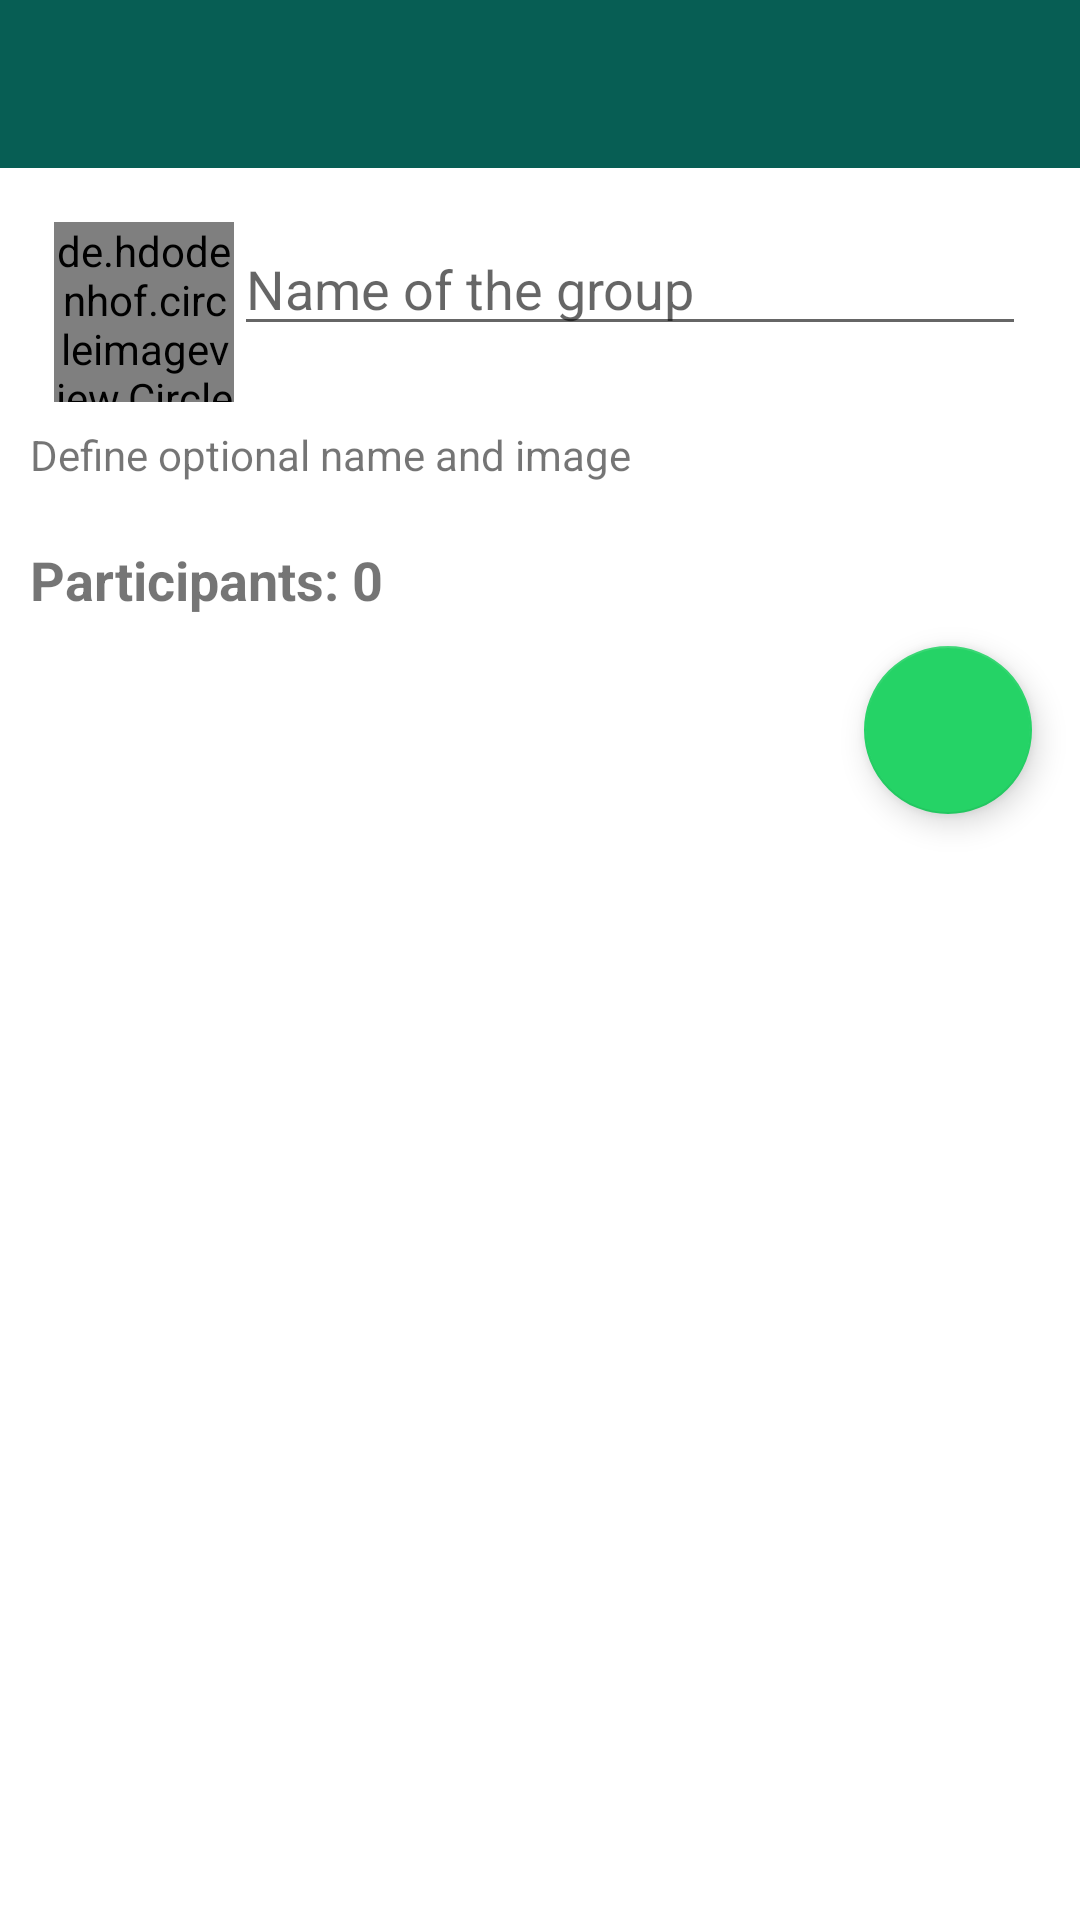

Here is an Android app screen rendered from its layout file. Give the layout XML and the strings, colors and styles it references.
<!-- AndroidManifest.xml: application theme Theme.WhatsAppClone -->
<!-- res/layout/activity_register_group.xml -->
<?xml version="1.0" encoding="utf-8"?>
<androidx.constraintlayout.widget.ConstraintLayout
        xmlns:android="http://schemas.android.com/apk/res/android"
        xmlns:app="http://schemas.android.com/apk/res-auto"
        xmlns:tools="http://schemas.android.com/tools"
        android:layout_width="match_parent"
        android:layout_height="match_parent"
        tools:context=".activity.RegisterGroupActivity">

    <androidx.appcompat.widget.Toolbar
            android:id="@+id/register_group_activity_toolbar"
            android:layout_width="0dp"
            android:layout_height="wrap_content"
            android:background="?attr/colorPrimary"
            app:popupTheme="@style/Theme.WhatsAppClone.PopupOverlay"
            app:layout_constraintEnd_toEndOf="parent" app:layout_constraintStart_toStartOf="parent"
            app:layout_constraintTop_toTopOf="parent"/>

    <include android:layout_width="0dp" android:layout_height="wrap_content"
             layout="@layout/content_register_group" app:layout_constraintEnd_toEndOf="parent"
             app:layout_constraintTop_toBottomOf="@+id/register_group_activity_toolbar"
             app:layout_constraintStart_toStartOf="parent"
             android:id="@+id/include2"/>
    <com.google.android.material.floatingactionbutton.FloatingActionButton
            android:id="@+id/register_group_activity_fab"
            android:layout_width="wrap_content"
            android:layout_height="wrap_content"
            android:layout_gravity="bottom|end"
            app:srcCompat="@drawable/ic_baseline_check_24"
            app:layout_constraintEnd_toEndOf="parent"
            android:layout_marginEnd="16dp"
            app:layout_constraintTop_toBottomOf="@+id/include2" app:fabSize="normal"/>

</androidx.constraintlayout.widget.ConstraintLayout>
<!-- res/layout/content_register_group.xml (included above) -->
<?xml version="1.0" encoding="utf-8"?>
<LinearLayout xmlns:android="http://schemas.android.com/apk/res/android"
              android:orientation="vertical"
              android:layout_width="match_parent"
              android:layout_height="match_parent">

    <LinearLayout
            android:orientation="vertical"
            android:layout_width="match_parent"
            android:layout_height="wrap_content" android:padding="10dp" android:background="@android:color/white">


        <LinearLayout
                android:orientation="horizontal"
                android:layout_width="match_parent"
                android:layout_height="wrap_content" android:padding="8dp">
            <de.hdodenhof.circleimageview.CircleImageView android:layout_width="60dp"
                                                          android:layout_height="60dp"
                                                          android:src="@drawable/standard_photo_24"
                                                          android:id="@+id/content_register_group_civGroupImage"/>
            <EditText
                    android:layout_width="wrap_content"
                    android:layout_height="wrap_content"
                    android:inputType="textPersonName"
                    android:ems="10"
                    android:id="@+id/content_register_group_etGroupName" android:layout_weight="1"
                    android:hint="Name of the group"/>
        </LinearLayout>
        <TextView
                android:text="Define optional name and image"
                android:layout_width="match_parent"
                android:layout_height="wrap_content" android:id="@+id/textView3"/>
    </LinearLayout>
    <LinearLayout
            android:orientation="vertical"
            android:layout_width="match_parent"
            android:layout_height="match_parent" android:padding="10dp">
        <TextView
                android:text="Participants: 0"
                android:layout_height="wrap_content" android:id="@+id/content_register_group_tvTotalParticipants"
                android:textStyle="bold" android:textSize="18sp" android:layout_width="match_parent"/>
        <androidx.recyclerview.widget.RecyclerView
                android:layout_width="match_parent"
                android:layout_height="match_parent" android:id="@+id/content_register_group_rvGroupsMembers"/>
    </LinearLayout>
</LinearLayout>
<!-- resources referenced by this layout -->
<resources>
  <style name="Theme.WhatsAppClone.PopupOverlay" parent="ThemeOverlay.AppCompat.Light" />
  <style name="Theme.WhatsAppClone" parent="Theme.MaterialComponents.Light.NoActionBar">
          
          <item name="colorPrimary">@color/colorPrimary</item>
          <item name="colorPrimaryVariant">@color/colorPrimaryDark</item>
          <item name="colorOnPrimary">@color/white</item>
          
          <item name="colorSecondary">@color/colorAccent</item>
          <item name="colorSecondaryVariant">@color/teal_700</item>
          <item name="colorOnSecondary">@color/black</item>
          
          <item name="android:statusBarColor" tools:targetApi="l">?attr/colorPrimaryVariant</item>
          
      </style>
  <color name="colorPrimary">#075E54</color>
  <color name="colorPrimaryDark">#054D44</color>
  <color name="white">#FFFFFFFF</color>
  <color name="colorAccent">#25D366</color>
  <color name="teal_700">#FF018786</color>
  <color name="black">#FF000000</color>
</resources>
